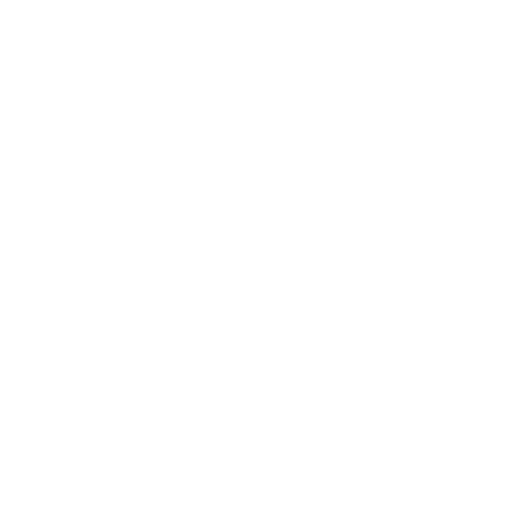
t = 0.00 s
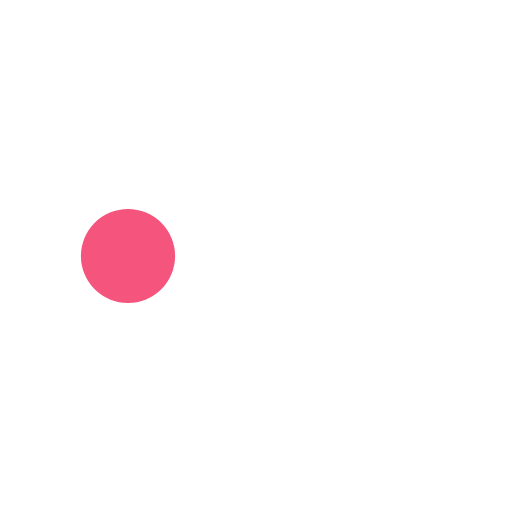
t = 0.30 s
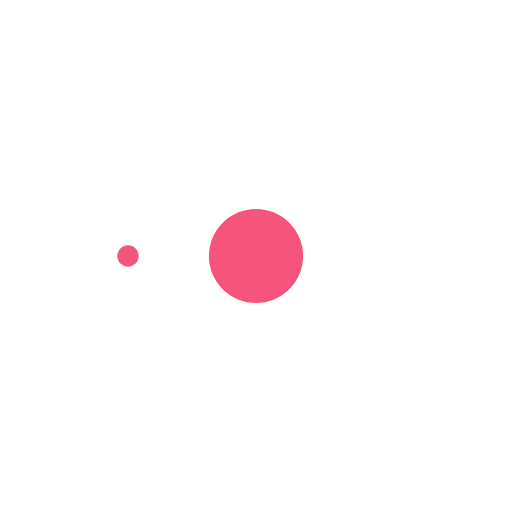
t = 0.60 s
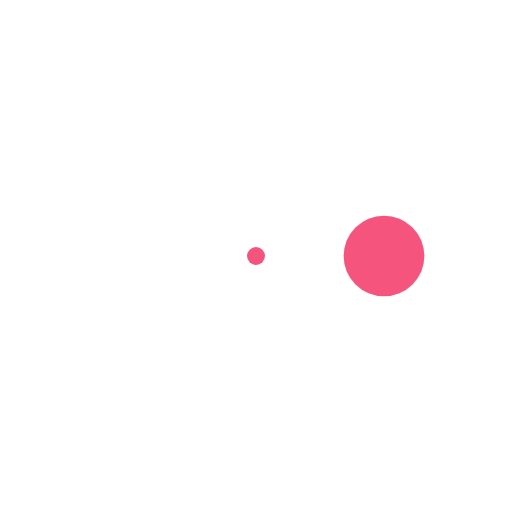
t = 0.93 s
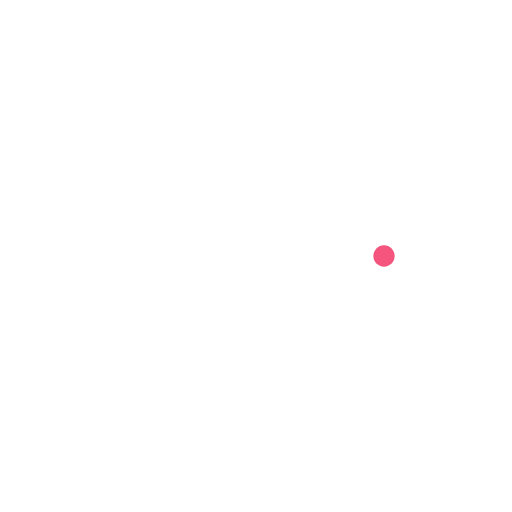
t = 1.20 s
t = 1.50 s: frame unchanged from t = 0.30 s, image omitted

The animated SVG that drew these frames (rendered in a browser with its animation timeline set to each time). Animation: 3 SMIL elements (animate=3); one cycle of 1.80 s, repeats indefinitely.


<svg xmlns="http://www.w3.org/2000/svg" viewBox="0 0 32 32" width="70" height="70" fill="#f5547c">
  <circle transform="translate(8 0)" cx="0" cy="16" r="0">
    <animate attributeName="r" values="0; 4; 0; 0" dur="1.2s" repeatCount="indefinite" begin="0"
      keytimes="0;0.2;0.7;1" keySplines="0.2 0.2 0.4 0.8;0.2 0.6 0.4 0.8;0.2 0.6 0.4 0.8" calcMode="spline" />
  </circle>
  <circle transform="translate(16 0)" cx="0" cy="16" r="0">
    <animate attributeName="r" values="0; 4; 0; 0" dur="1.2s" repeatCount="indefinite" begin="0.3"
      keytimes="0;0.2;0.7;1" keySplines="0.2 0.2 0.4 0.8;0.2 0.6 0.4 0.8;0.2 0.6 0.4 0.8" calcMode="spline" />
  </circle>
  <circle transform="translate(24 0)" cx="0" cy="16" r="0">
    <animate attributeName="r" values="0; 4; 0; 0" dur="1.2s" repeatCount="indefinite" begin="0.6"
      keytimes="0;0.2;0.7;1" keySplines="0.2 0.2 0.4 0.8;0.2 0.6 0.4 0.8;0.2 0.6 0.4 0.8" calcMode="spline" />
  </circle>
</svg>
